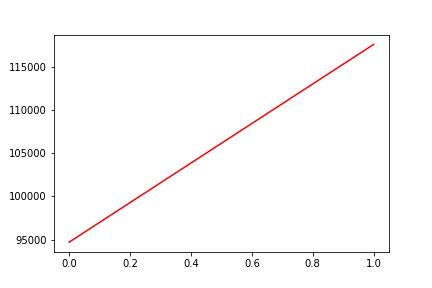

Data behind this chart, as committed beside it:
, date, assets
0, 0, 94710
1, 20190620, 117610
